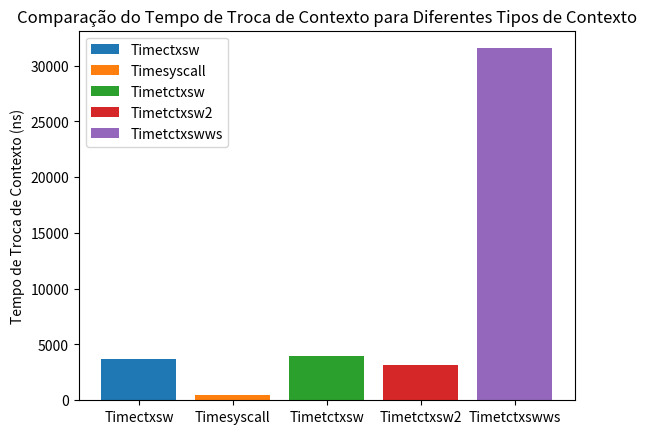

This figure's Python source:
import matplotlib.pyplot as plt

# Dados dos resultados fornecidos
results = {
    'Timectxsw': {'time': 3690.7},
    'Timesyscall': {'time': 508.1},
    'Timetctxsw': {'time': 3932.3},
    'Timetctxsw2': {'time': 3184.3},
    'Timetctxswws': {'time': 31550.9}
}

fig, ax = plt.subplots()

# Plotagem dos resultados para diferentes tipos de contexto
for threads, data in results.items():
    ax.bar(threads, data['time'], label=threads)

ax.set_ylabel('Tempo de Troca de Contexto (ns)')
ax.set_title('Comparação do Tempo de Troca de Contexto para Diferentes Tipos de Contexto')
ax.legend()

plt.savefig('grafico.png')
plt.show()
